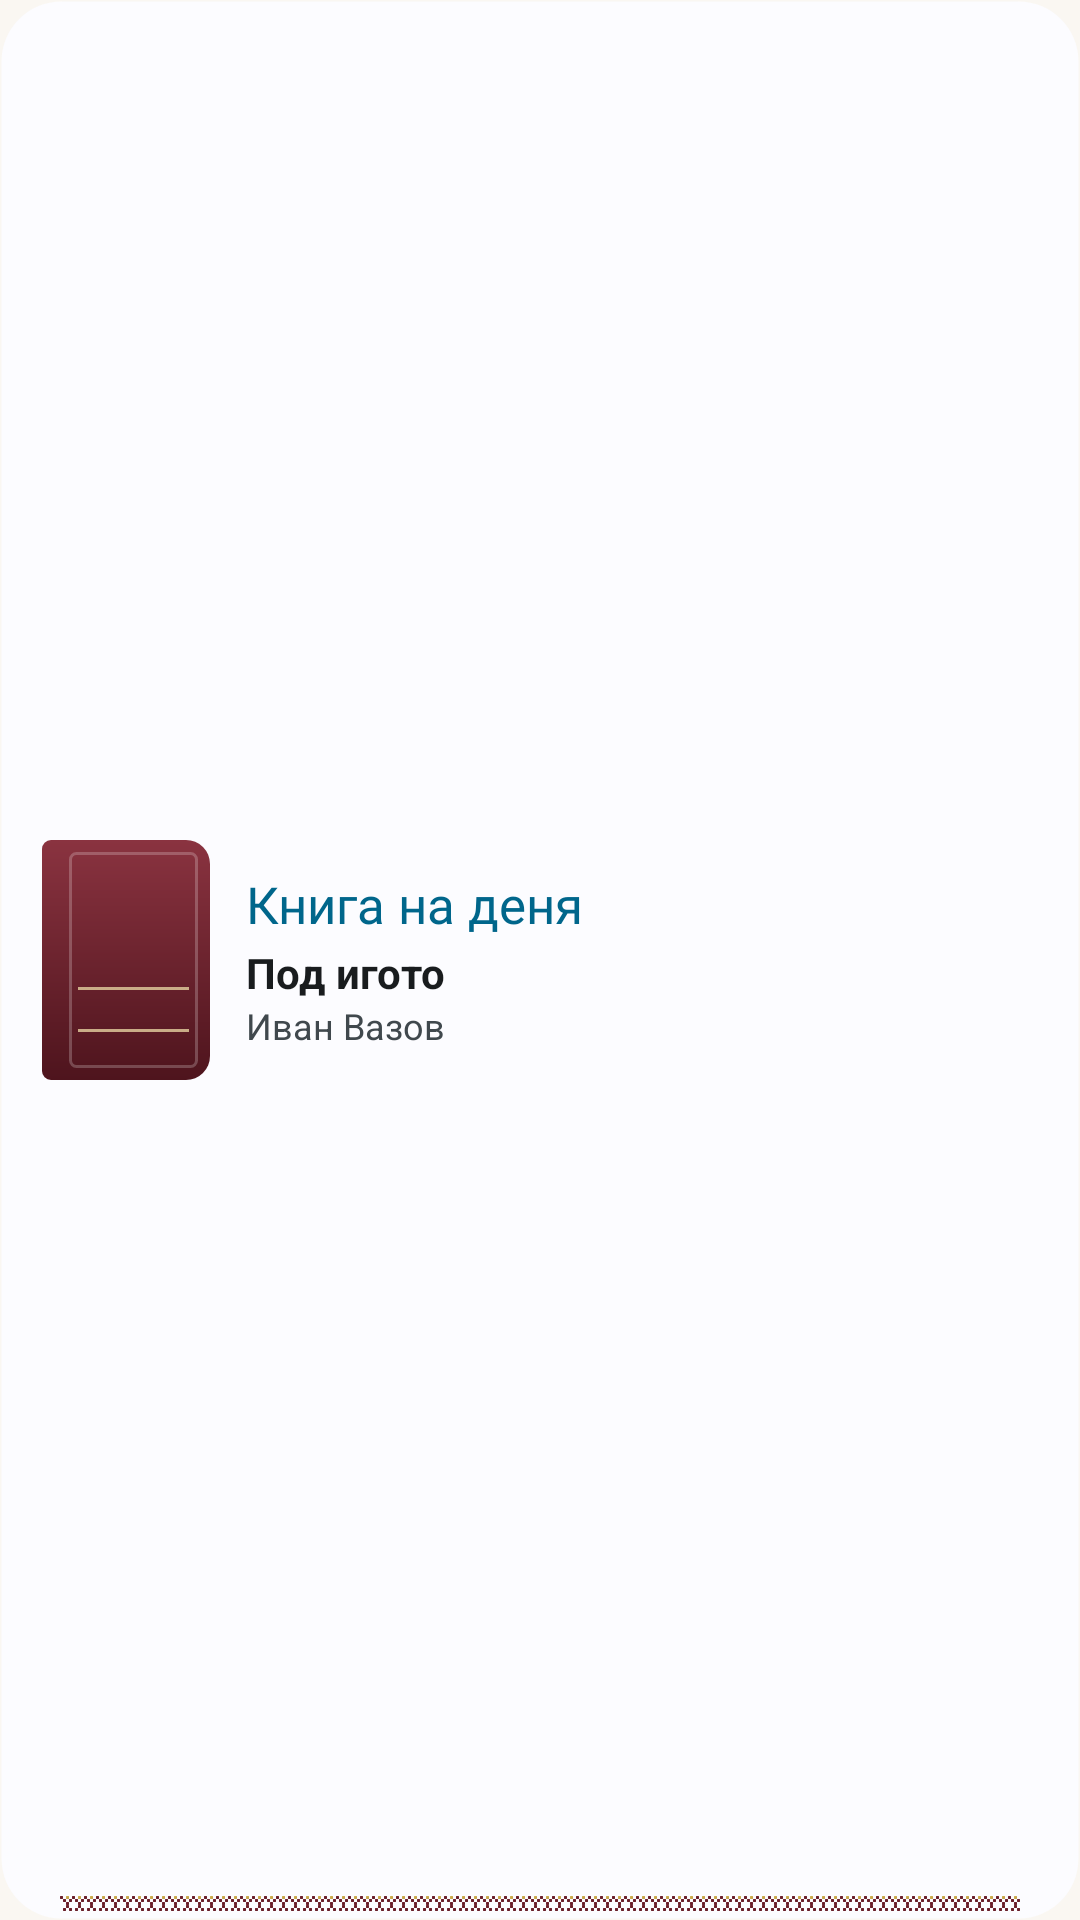

Produce the Android XML layout that renders to this screen, including the resource entries it uses.
<!-- AndroidManifest.xml: application theme Theme.Chitalishte -->
<!-- res/layout/widget_book_preview.xml -->
<?xml version="1.0" encoding="utf-8"?>
<LinearLayout xmlns:android="http://schemas.android.com/apk/res/android"
    android:id="@android:id/background"
    style="@style/Widget.Chitalishte.Root"
    android:gravity="center_vertical"
    android:orientation="horizontal">

    <ImageView
        android:layout_width="56dp"
        android:layout_height="80dp"
        android:contentDescription="@null"
        android:scaleType="fitCenter"
        android:src="@drawable/widget_book_preview_cover" />

    <LinearLayout
        android:layout_width="0dp"
        android:layout_height="wrap_content"
        android:layout_marginStart="12dp"
        android:layout_weight="1"
        android:orientation="vertical">

        <TextView
            android:id="@+id/widget_title"
            style="@style/Widget.Chitalishte.Text.Title"
            android:text="@string/widget_book_label" />

        <TextView
            style="@style/Widget.Chitalishte.Text.EventTitle"
            android:layout_marginTop="2dp"
            android:text="@string/widget_book_preview_title" />

        <TextView
            style="@style/Widget.Chitalishte.Text.Label"
            android:text="@string/widget_book_preview_author"
            android:textSize="12sp" />
    </LinearLayout>
</LinearLayout>
<!-- resources referenced by this layout -->
<resources>
  <string name="widget_book_label">Книга на деня</string>
  <string name="widget_book_preview_author">Иван Вазов</string>
  <string name="widget_book_preview_title">Под игото</string>
  <style name="Widget.Chitalishte.Root" parent="">
          <item name="android:layout_width">match_parent</item>
          <item name="android:layout_height">match_parent</item>
          <item name="android:background">@drawable/widget_background</item>
          <item name="android:orientation">vertical</item>
          <item name="android:paddingHorizontal">14dp</item>
          <item name="android:paddingVertical">10dp</item>
      </style>
  <style name="Widget.Chitalishte.Text.EventTitle">
          <item name="android:maxLines">2</item>
          <item name="android:textSize">14sp</item>
          <item name="android:textStyle">bold</item>
      </style>
  <style name="Widget.Chitalishte.Text.Label">
          <item name="android:textColor">@color/widget_muted</item>
          <item name="android:textSize">11sp</item>
      </style>
  <style name="Widget.Chitalishte.Text.Title">
          <item name="android:fontFamily">@font/cormorant_garamond_semibold</item>
          <item name="android:textColor">@color/widget_title</item>
          <item name="android:textSize">17sp</item>
      </style>
  <style name="Theme.Chitalishte" parent="Base.Theme.Chitalishte">
          <item name="android:navigationBarColor">@color/system_bar_scrim_dark</item>
      </style>
  <!-- drawable widget_background (drawable) -->
  <?xml version="1.0" encoding="utf-8"?>
  <layer-list xmlns:android="http://schemas.android.com/apk/res/android">
      <item>
          <shape android:shape="rectangle">
              <solid android:color="@color/widget_bg" />
              <stroke android:width="1dp" android:color="@color/widget_stroke" />
              <corners android:radius="20dp" />
          </shape>
      </item>
      <item
          android:bottom="3dp"
          android:end="20dp"
          android:gravity="bottom|fill_horizontal"
          android:height="5dp"
          android:start="20dp">
          <bitmap
              android:src="@drawable/widget_ribbon"
              android:tileMode="repeat" />
      </item>
  </layer-list>
  <color name="widget_muted">#FF5A4D3D</color>
  <color name="widget_title">#FF785A10</color>
  <style name="Base.Theme.Chitalishte" parent="android:Theme.Material.Light.NoActionBar">
          <item name="android:windowBackground">@color/brand_cream</item>
          <item name="android:statusBarColor">@android:color/transparent</item>
          <item name="android:windowLightStatusBar">true</item>
      </style>
  <color name="system_bar_scrim_dark">#801B1B1B</color>
  <color name="widget_bg">#FFF5F0E8</color>
  <color name="widget_stroke">#FFC9A84C</color>
  <color name="brand_cream">#FFFAF7F2</color>
</resources>
